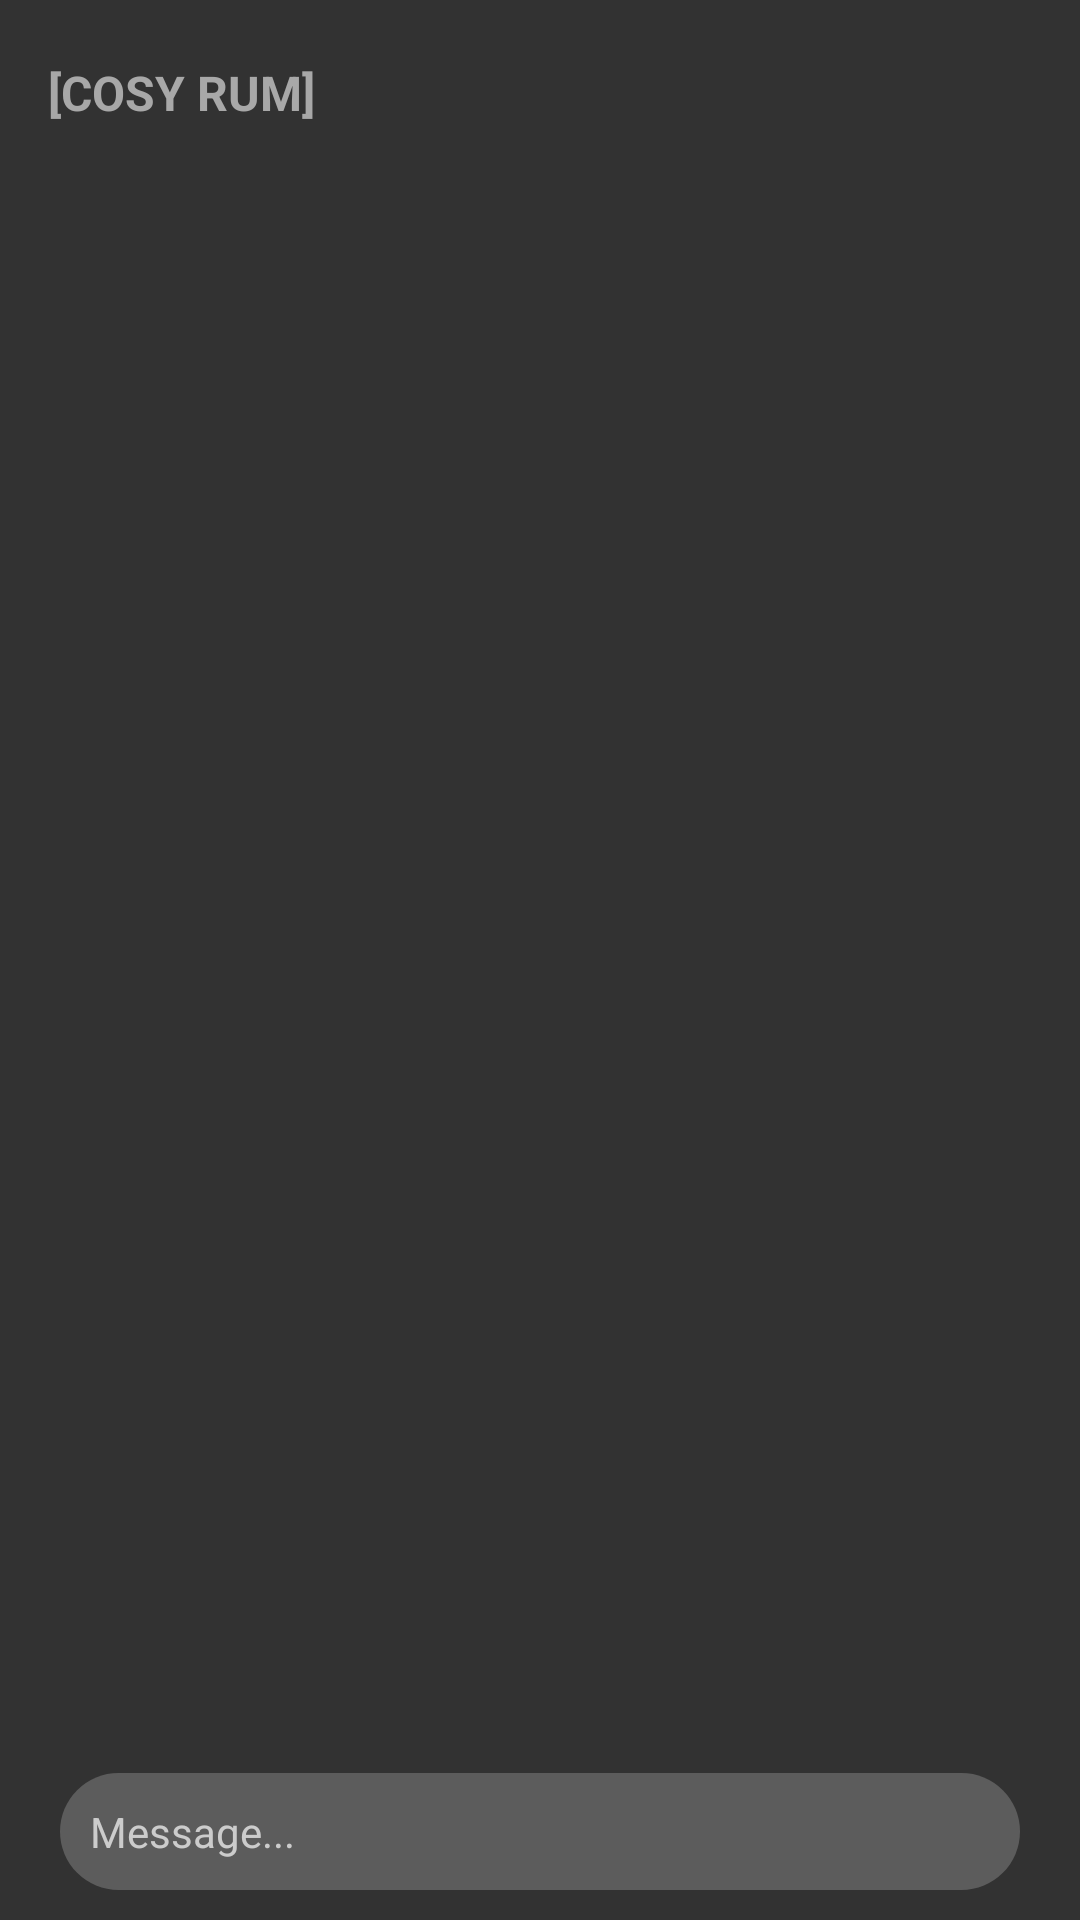

Reconstruct the res/layout file that produces this screen, plus the resources it refers to.
<!-- AndroidManifest.xml: application theme Theme.AppCompat.Light.NoActionBar -->
<!-- res/layout/activity_chat_room.xml -->
<?xml version="1.0" encoding="utf-8"?>
<RelativeLayout xmlns:android="http://schemas.android.com/apk/res/android"
    xmlns:app="http://schemas.android.com/apk/res-auto"
    xmlns:tools="http://schemas.android.com/tools"
    android:layout_width="match_parent"
    android:layout_height="match_parent"
    tools:context=".ChatRoomActivity">





    <LinearLayout
        android:layout_width="match_parent"
        android:layout_height="match_parent"
        android:orientation="vertical"
        android:layout_above="@+id/image_message_image_layout"
        android:background="@color/medium_dark_gray"

        >


        <TextView
            android:id="@+id/rum_name"
            android:layout_width="wrap_content"
            android:layout_height="wrap_content"
            android:layout_marginStart="16dp"
            android:layout_marginTop="20dp"
            android:text="[COSY RUM]"
            android:textColor="@color/lighter_gray"
            android:textSize="16sp"
            android:textStyle="bold"
            app:layout_constraintStart_toStartOf="parent"
            app:layout_constraintTop_toTopOf="parent">

        </TextView>

        <ListView
            android:id="@+id/list_view"
            android:layout_width="match_parent"
            android:layout_height="wrap_content"
            android:layout_marginStart="16dp"
            android:layout_marginTop="34dp"
            android:layout_marginEnd="16dp"
            android:divider="@color/transparent"
            android:dividerHeight="10dp"
            app:layout_constraintEnd_toEndOf="parent"
            app:layout_constraintStart_toStartOf="parent"
            app:layout_constraintTop_toBottomOf="@+id/rum_name">

        </ListView>



        <androidx.recyclerview.widget.RecyclerView
            android:id="@+id/messageges_RecyclerView"
            android:layout_width="match_parent"
            android:layout_height="match_parent"
            android:background="@color/medium_dark_gray"
            android:paddingHorizontal="16dp" />


    </LinearLayout>

    <LinearLayout
        android:id="@+id/image_message_image_layout"
        android:layout_width="match_parent"
        android:layout_height="wrap_content"
        android:orientation="horizontal"
        android:layout_alignParentBottom="true"
        android:background="@color/medium_dark_gray"

        android:paddingHorizontal="10dp">

        <ImageButton
            android:layout_width="wrap_content"
            android:layout_height="wrap_content"
            android:layout_gravity="center"
            android:background="@drawable/ic_baseline_image_24">
            >
        </ImageButton>


        <EditText
            android:id="@+id/message_EditText"
            android:layout_width="match_parent"
            android:layout_height="wrap_content"
            android:layout_gravity="center"
            android:layout_margin="10dp"
            android:layout_weight="1"
            android:background="@drawable/message_edittext_background"
            android:hint="Message..."
            android:textColorHint="@color/light_light_gray"
            android:inputType="text"
            android:padding="10dp"
            android:textColor="@color/light_light_gray"
            android:textSize="14sp" />

        <ImageButton
            android:layout_width="wrap_content"
            android:layout_height="wrap_content"
            android:layout_gravity="center"
            android:background="@drawable/ic_baseline_send_24">
        </ImageButton>

    </LinearLayout>














</RelativeLayout>
<!-- resources referenced by this layout -->
<resources>
  <color name="light_light_gray">#CCCCCC</color>
  <color name="lighter_gray">#A8A8A8</color>
  <color name="medium_dark_gray">#323232</color>
  <color name="transparent">#00C6ADFF</color>
  <!-- drawable message_edittext_background (drawable-v24) -->
  <?xml version="1.0" encoding="utf-8"?>
  <layer-list xmlns:android="http://schemas.android.com/apk/res/android">
      <item>
          <shape>
              <corners android:radius="24dp" />
              <solid android:color="@color/darker_gray" />
          </shape>
      </item>
  
  
  </layer-list>
  <color name="darker_gray">#5C5C5C</color>
</resources>
